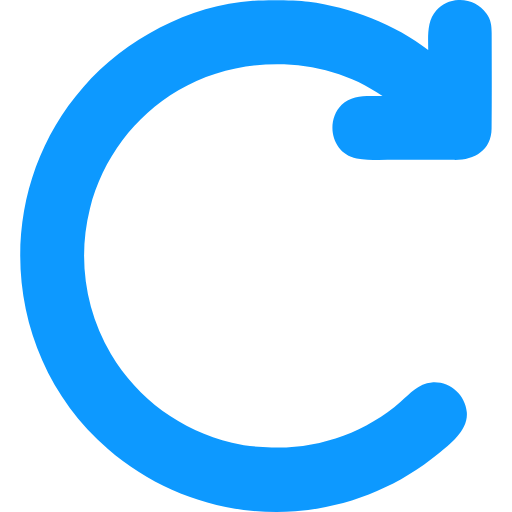
t = 0.00 s
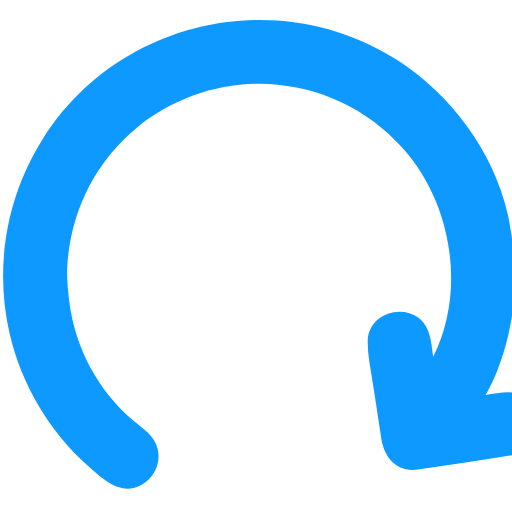
t = 0.28 s
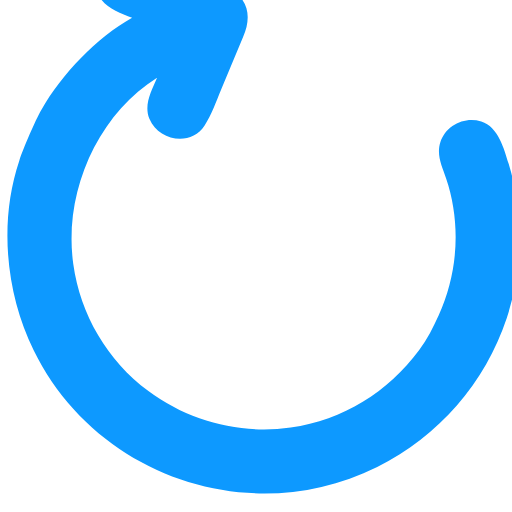
t = 0.55 s
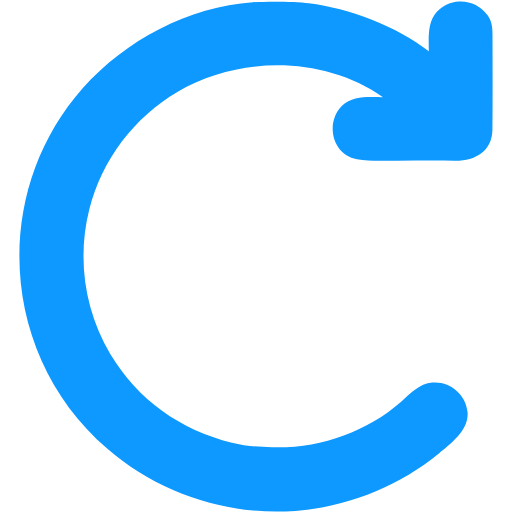
t = 0.82 s
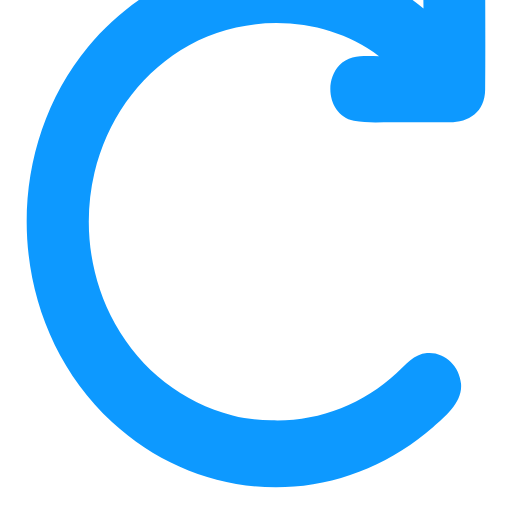
t = 1.09 s
t = 1.35 s: frame unchanged from t = 0.00 s, image omitted

The animated SVG that drew these frames (rendered in a browser with its animation timeline set to each time). Animation: 3 SMIL elements (animateTransform=3); one cycle of 1.35 s.

<?xml version='1.0' encoding='utf-8'?>
<svg width="48" height="48" viewBox="0 0 48 48" fill="none" xmlns="http://www.w3.org/2000/svg" overflow="visible">
  <g transform="translate(24 24)">
    <g>
      <g>
        <g transform="translate(-24 -24)">
          <path d="M40.1444 4.69182C40.1368 3.43242 40.0072 1.97941 40.8959 0.982247C41.4244 0.389886 42.1704 0.0369099 42.9635 0.00376983C44.0646 -0.0463633 44.9627 0.404624 45.6186 1.29108C46.0266 1.84248 46.0919 2.4292 46.0937 3.0994C46.1017 6.08081 46.1149 9.05911 46.0869 12.0407C46.0673 14.1263 44.3991 15.0395 42.5119 14.9861C40.7235 14.9704 38.9376 14.9843 37.149 14.9842C35.9212 14.9841 34.6417 15.0697 33.4329 14.8506C31.1074 14.4291 30.4443 11.4239 32.0332 9.8257C33.0291 8.82403 34.5586 8.99868 35.8619 9.00616C30.3771 5.13681 22.446 5.08731 16.7275 8.47183C12.5912 10.9105 9.60286 14.903 8.42886 19.5589C7.26797 24.1844 7.97562 29.0812 10.3987 33.1888C12.9642 37.4783 16.9203 40.3024 21.7459 41.5158C22.9646 41.8281 24.2165 41.902 25.4644 41.9459C29.8469 42.1 34.2644 40.5581 37.5597 37.6603C38.4541 36.8835 39.215 35.9641 40.4813 35.8557C42.1418 35.7136 43.6184 36.9989 43.7634 38.6456C43.9105 40.3158 42.2381 41.582 41.0842 42.5435C37.2771 45.6731 32.5991 47.5557 27.6853 47.9355C21.2857 48.4045 14.9634 46.3022 10.1191 42.0942C0.0884987 33.4121 -0.871152 18.0506 7.82451 8.15827C11.7856 3.65207 17.7153 0.502492 23.7145 0.0780882C25.0202 -0.0130117 27.678 0.00722488 28.9432 0.16531C32.6831 0.632726 37.1674 2.32935 40.1444 4.69182Z" fill="#0D99FF" />
        </g>
        <animateTransform attributeName="transform" type="scale" values="1.000000000 1.000000000;1.000000000 1.000000000;1.000000000 1.000000000;1.000000000 1.000000000;1.000000000 1.000000000;1.000000000 1.000000000;1.000000000 1.000000000;1.000000000 1.000000000;1.000000000 1.000000000;1.000000000 1.000000000;1.000000000 1.000000000;1.000000000 1.000000000;1.000000000 1.000000000;1.000000000 1.000000000;1.000000000 1.000000000;1.000000000 1.000000000;1.000000000 1.000000000;1.000000000 1.000000000;1.000000000 1.000000000;1.000000000 1.000000000;1.000000000 1.000000000;1.000000000 1.000000000;1.000000000 1.000000000;1.000000000 1.000000000;1.000000000 1.000000000;1.000000000 1.000000000;1.000000000 1.000000000;1.000000000 1.000000000;1.000000000 1.000000000;1.000000000 1.000000000;1.000000000 1.000000000;1.000000000 1.000000000;1.000000000 1.000000000;1.000000000 1.000000000;1.000000000 1.000000000;1.000000000 1.000000000;1.000000000 1.000000000;1.000000000 1.000000000;1.000000000 1.000000000;1.000000000 1.000000000;1.000000000 1.000000000;1.000000000 1.000000000;1.000000000 1.000000000;1.000000000 1.000000000;1.000000000 1.000000000;1.000000000 1.000000000;1.000000000 1.000000000;1.000000000 1.000000000;1.000000000 1.000000000;1.003194444 0.996805556;1.018888889 0.981111111;1.045000000 0.955000000;1.071111111 0.928888889;1.086805556 0.913194444;1.090000000 0.910000000;1.088616065 0.911499263;1.080830666 0.919933445;1.064814815 0.937283951;1.042397500 0.961569375;1.017602500 0.988430625;0.995185185 1.012716049;0.979169334 1.030066555;0.971383935 1.038500737;0.970000000 1.040000000;0.970256800 1.039657600;0.971737600 1.037683200;0.974892400 1.033476800;0.979523200 1.027302400;0.985000000 1.020000000;0.990476800 1.012697600;0.995107600 1.006523200;0.998262400 1.002316800;0.999743200 1.000342400;1.000000000 1.000000000;1.000000000 1.000000000;1.000000000 1.000000000;1.000000000 1.000000000;1.000000000 1.000000000;1.000000000 1.000000000;1.000000000 1.000000000;1.000000000 1.000000000;1.000000000 1.000000000" keyTimes="0.000000000;0.012345679;0.024691358;0.037037037;0.049382716;0.061728395;0.074074074;0.086419753;0.098765432;0.111111111;0.123456790;0.135802469;0.148148148;0.160493827;0.172839506;0.185185185;0.197530864;0.209876543;0.222222222;0.234567901;0.246913580;0.259259259;0.271604938;0.283950617;0.296296296;0.308641975;0.320987654;0.333333333;0.345679012;0.358024691;0.370370370;0.382716049;0.395061728;0.407407407;0.419753086;0.432098765;0.444444444;0.456790123;0.469135802;0.481481481;0.493827160;0.506172840;0.518518519;0.530864198;0.543209877;0.555555556;0.567901235;0.580246914;0.592592593;0.604938272;0.617283951;0.629629630;0.641975309;0.654320988;0.666666667;0.679012346;0.691358025;0.703703704;0.716049383;0.728395062;0.740740741;0.753086420;0.765432099;0.777777778;0.790123457;0.802469136;0.814814815;0.827160494;0.839506173;0.851851852;0.864197531;0.876543210;0.888888889;0.901234568;0.913580247;0.925925926;0.938271605;0.950617284;0.962962963;0.975308642;0.987654321;1.000000000" dur="1.35s" repeatCount="1" fill="freeze" calcMode="linear" />
      </g>
      <animateTransform attributeName="transform" type="rotate" values="0.000000000;0.031543308;0.244411892;0.798568726;1.831597222;3.459718492;5.778808594;8.865415785;12.777777778;17.556838989;23.227267795;29.798473782;37.265625000;45.610665215;54.803331163;64.802169800;75.555555556;87.002707587;99.074707031;111.695514255;124.782986111;138.249893188;152.004937066;165.953767565;180.000000000;194.046232435;207.995062934;221.750106812;235.217013889;248.304485745;260.925292969;272.997292413;284.444444444;295.197830200;305.196668837;314.389334785;322.734375000;330.201526218;336.772732205;342.443161011;347.222222222;351.134584215;354.221191406;356.540281508;358.168402778;359.201431274;359.755588108;359.968456692;360.000000000;360.000000000;360.000000000;360.000000000;360.000000000;360.000000000;360.000000000;360.000000000;360.000000000;360.000000000;360.000000000;360.000000000;360.000000000;360.000000000;360.000000000;360.000000000;360.000000000;360.000000000;360.000000000;360.000000000;360.000000000;360.000000000;360.000000000;360.000000000;360.000000000;360.000000000;360.000000000;360.000000000;360.000000000;360.000000000;360.000000000;360.000000000;360.000000000;360.000000000" keyTimes="0.000000000;0.012345679;0.024691358;0.037037037;0.049382716;0.061728395;0.074074074;0.086419753;0.098765432;0.111111111;0.123456790;0.135802469;0.148148148;0.160493827;0.172839506;0.185185185;0.197530864;0.209876543;0.222222222;0.234567901;0.246913580;0.259259259;0.271604938;0.283950617;0.296296296;0.308641975;0.320987654;0.333333333;0.345679012;0.358024691;0.370370370;0.382716049;0.395061728;0.407407407;0.419753086;0.432098765;0.444444444;0.456790123;0.469135802;0.481481481;0.493827160;0.506172840;0.518518519;0.530864198;0.543209877;0.555555556;0.567901235;0.580246914;0.592592593;0.604938272;0.617283951;0.629629630;0.641975309;0.654320988;0.666666667;0.679012346;0.691358025;0.703703704;0.716049383;0.728395062;0.740740741;0.753086420;0.765432099;0.777777778;0.790123457;0.802469136;0.814814815;0.827160494;0.839506173;0.851851852;0.864197531;0.876543210;0.888888889;0.901234568;0.913580247;0.925925926;0.938271605;0.950617284;0.962962963;0.975308642;0.987654321;1.000000000" dur="1.35s" repeatCount="1" fill="freeze" calcMode="linear" />
    </g>
    <animateTransform attributeName="transform" type="translate" values="24 24.000000000;24 24.000000000;24 24.000000000;24 24.000000000;24 24.000000000;24 24.000000000;24 24.000000000;24 24.000000000;24 24.000000000;24 24.000000000;24 24.000000000;24 24.000000000;24 24.000000000;24 24.000000000;24 24.000000000;24 24.000000000;24 24.000000000;24 24.000000000;24 24.000000000;24 24.000000000;24 24.000000000;24 24.000000000;24 24.000000000;24 24.000000000;24 24.000000000;24 24.000000000;24 24.000000000;24 24.000000000;24 24.000000000;24 24.000000000;24 24.000000000;24 24.000000000;24 24.000000000;24 24.000000000;24 24.000000000;24 24.000000000;24 24.000000000;24 24.000000000;24 24.000000000;24 24.000000000;24 24.000000000;24 24.000000000;24 24.000000000;24 24.000000000;24 24.000000000;24 24.000000000;24 24.000000000;24 24.000000000;24 24.000000000;24 24.042592593;24 24.251851852;24 24.600000000;24 24.948148148;24 25.157407407;24 25.200000000;24 25.145795864;24 24.840867754;24 24.213580247;24 23.335568765;24 22.364431235;24 21.486419753;24 20.859132246;24 20.554204136;24 20.500000000;24 20.529960000;24 20.702720000;24 21.070780000;24 21.611040000;24 22.250000000;24 22.888960000;24 23.429220000;24 23.797280000;24 23.970040000;24 24.000000000;24 24.000000000;24 24.000000000;24 24.000000000;24 24.000000000;24 24.000000000;24 24.000000000;24 24.000000000;24 24.000000000" keyTimes="0.000000000;0.012345679;0.024691358;0.037037037;0.049382716;0.061728395;0.074074074;0.086419753;0.098765432;0.111111111;0.123456790;0.135802469;0.148148148;0.160493827;0.172839506;0.185185185;0.197530864;0.209876543;0.222222222;0.234567901;0.246913580;0.259259259;0.271604938;0.283950617;0.296296296;0.308641975;0.320987654;0.333333333;0.345679012;0.358024691;0.370370370;0.382716049;0.395061728;0.407407407;0.419753086;0.432098765;0.444444444;0.456790123;0.469135802;0.481481481;0.493827160;0.506172840;0.518518519;0.530864198;0.543209877;0.555555556;0.567901235;0.580246914;0.592592593;0.604938272;0.617283951;0.629629630;0.641975309;0.654320988;0.666666667;0.679012346;0.691358025;0.703703704;0.716049383;0.728395062;0.740740741;0.753086420;0.765432099;0.777777778;0.790123457;0.802469136;0.814814815;0.827160494;0.839506173;0.851851852;0.864197531;0.876543210;0.888888889;0.901234568;0.913580247;0.925925926;0.938271605;0.950617284;0.962962963;0.975308642;0.987654321;1.000000000" dur="1.35s" repeatCount="1" fill="freeze" calcMode="linear" />
  </g>
</svg>
